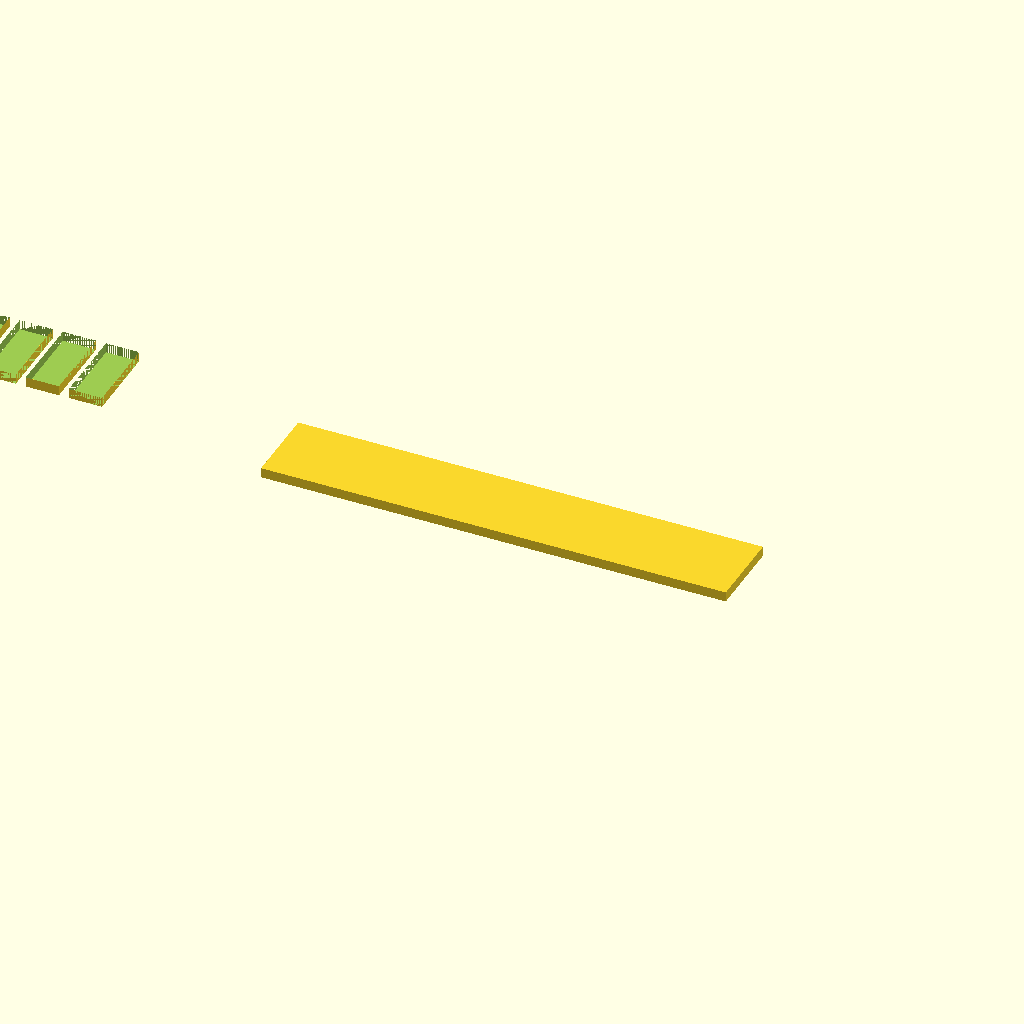
Cell 1: the model at its default parameters.
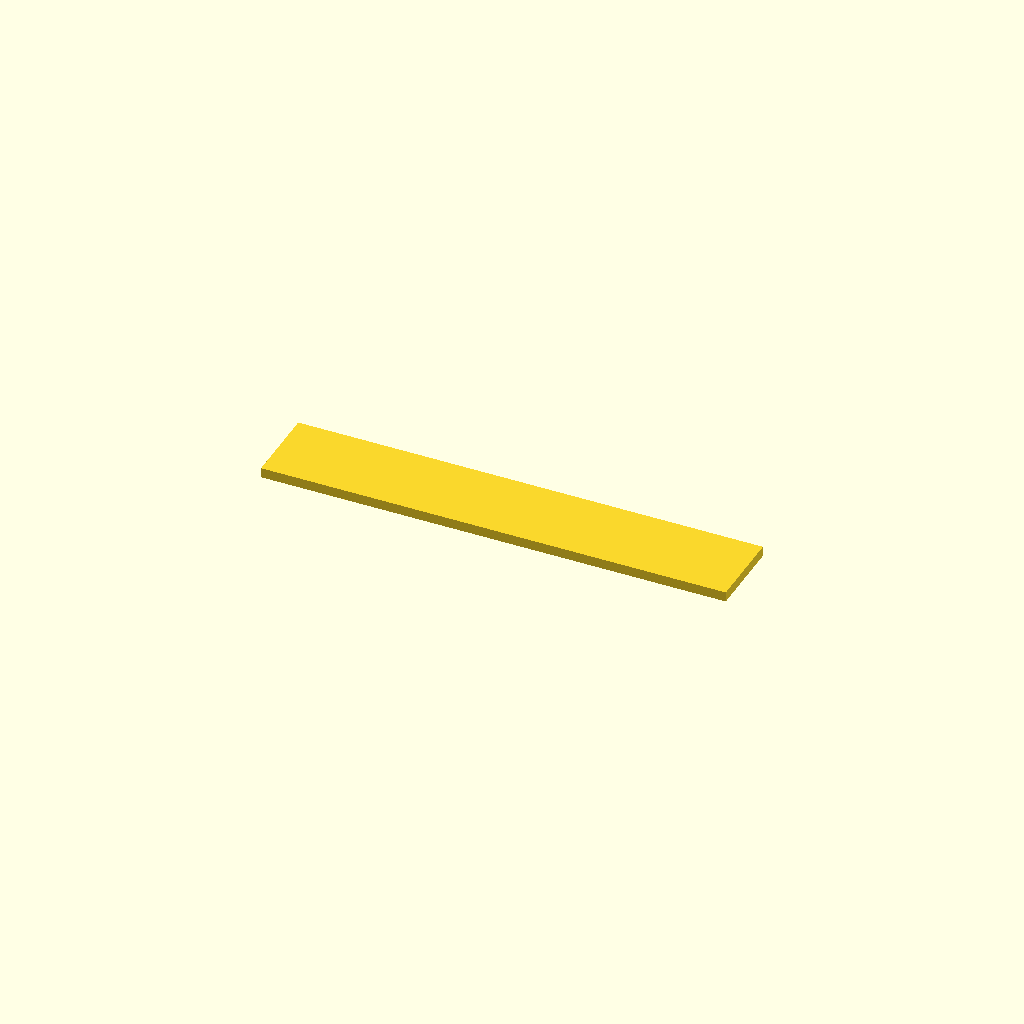
Cell 2: teeth = 20 (everything else at default).
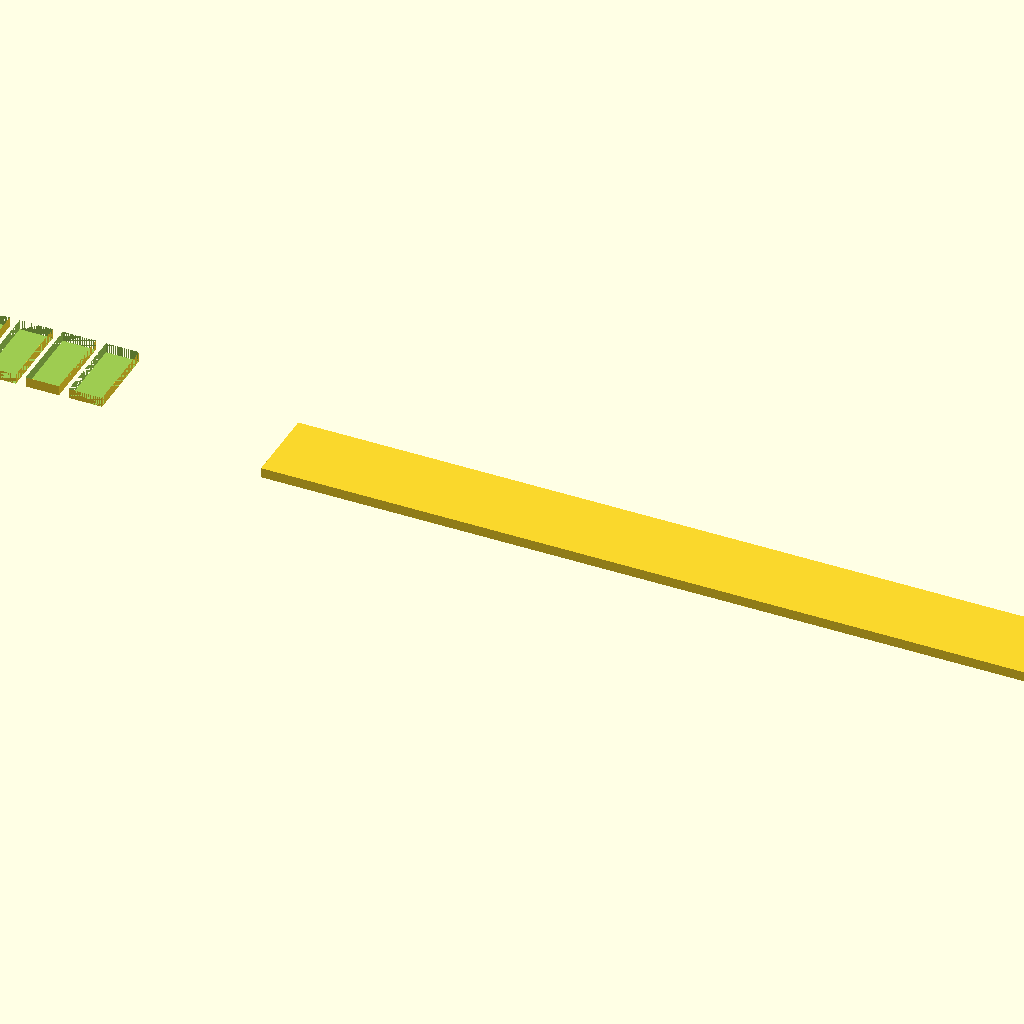
Cell 3 — bar set to 140, the other parameters unchanged.
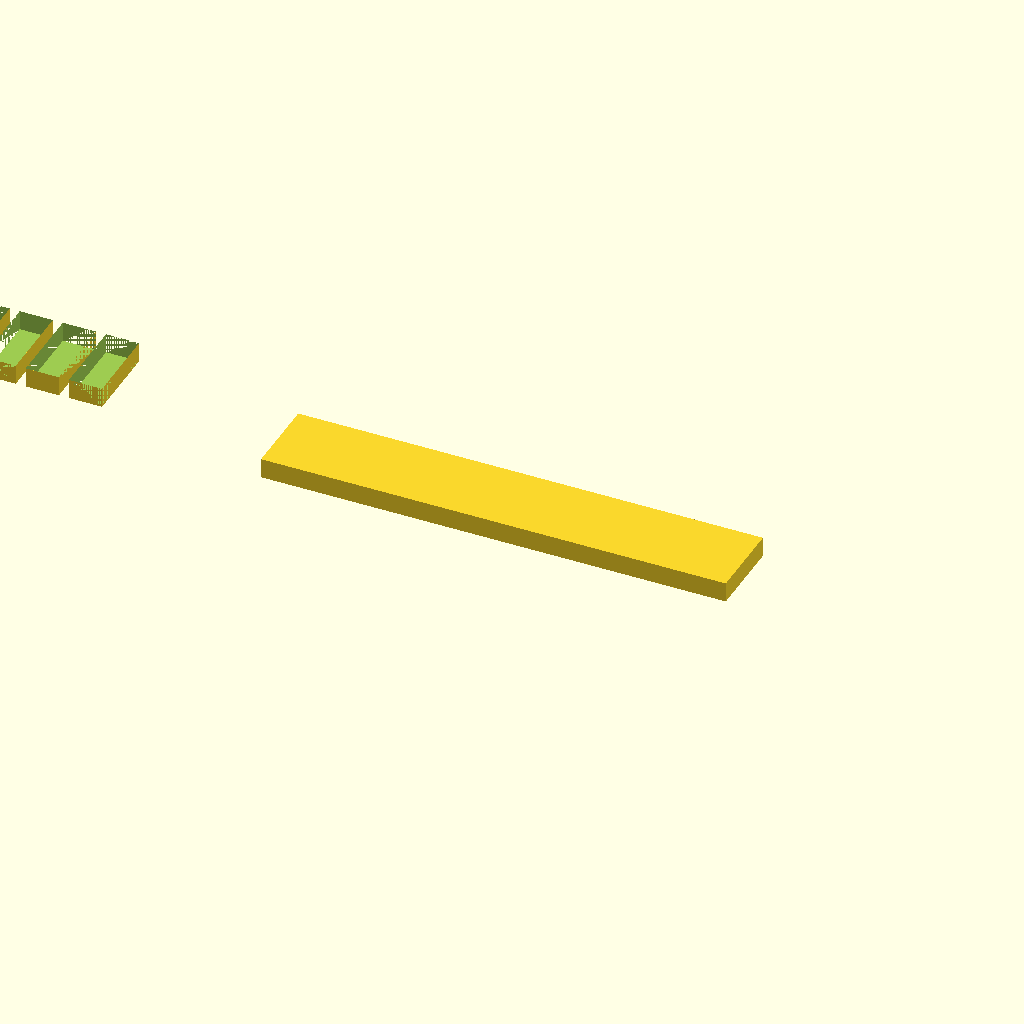
Cell 4: t = 3 (everything else at default).
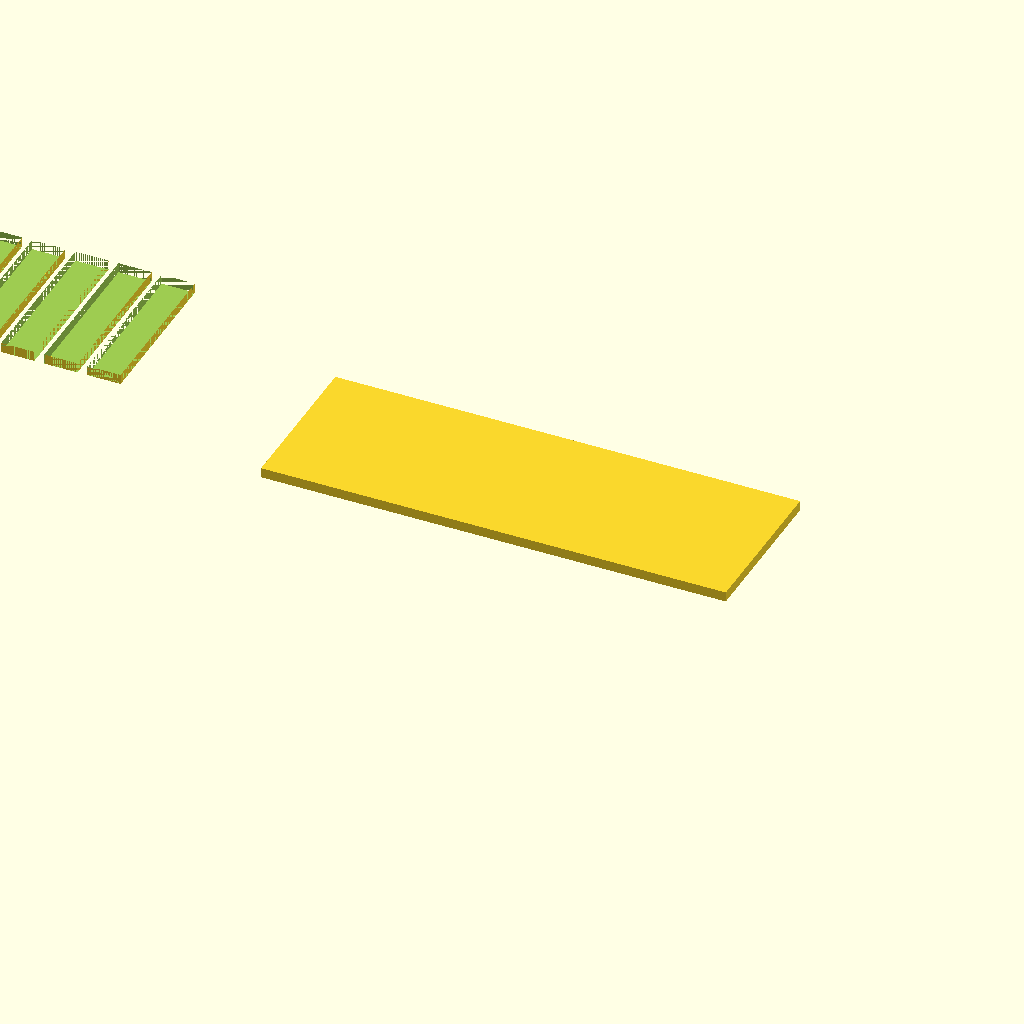
Cell 5: the same model with w = 24.
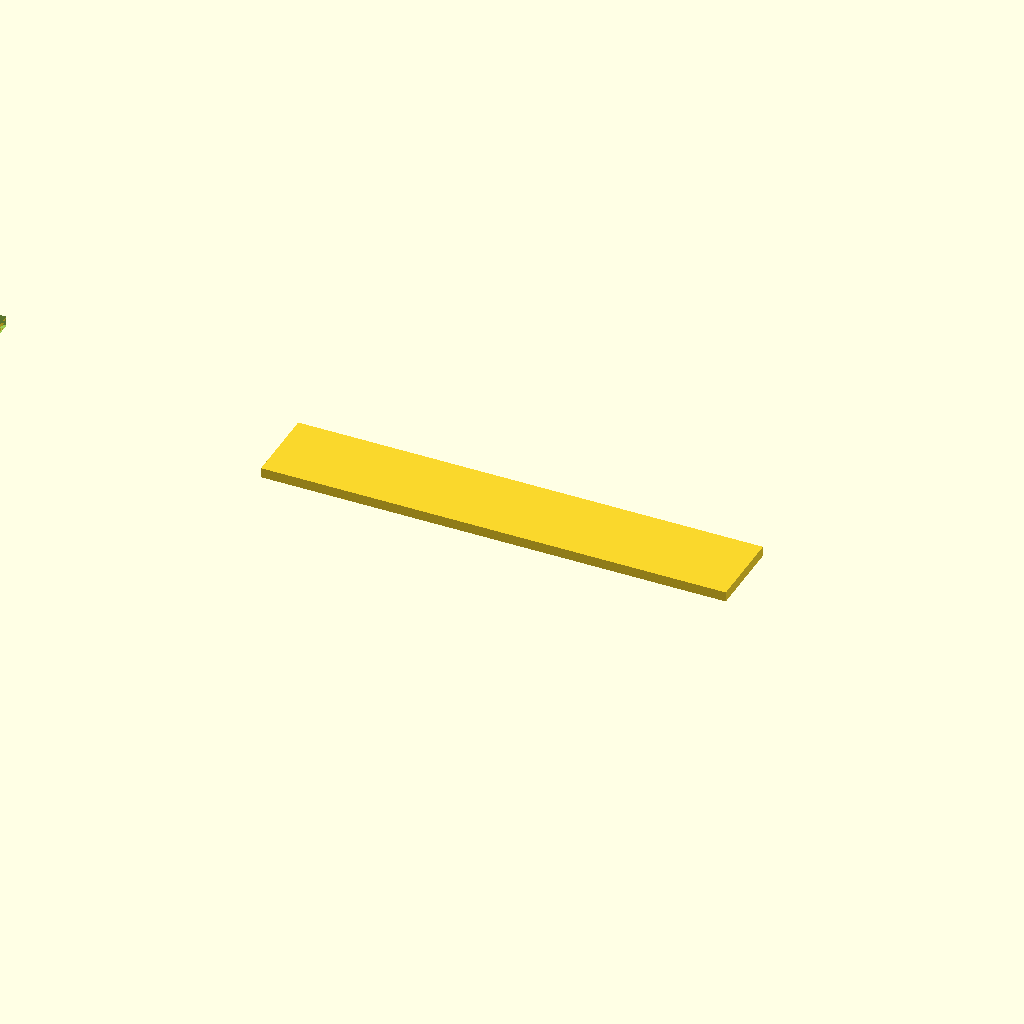
Cell 6: d = 10 (everything else at default).
One fixed orthographic camera (rotation 55°, 0°, 25°; colour scheme Cornfield) for every cell.
OpenSCAD source file bench/results/gpu-v2-g2/code/scadcoder-v2/gel_comb_10well_s0_a1.scad:
// Agarose gel comb - a flat plate with a back bar and a row of rectangular teeth for casting
// horizontal gels. NOVEL general part, printed lying flat on the bed.
//

teeth = 10;
bar   = 70;
t     = 1.5;
w     = 12;
d     = 5;
g     = 1.5;

$fn = 48;

tooth_w = d;
space   = g;

difference() {
    union() {
        cube([bar, w, t]);                                     // back bar
        for (i = [0 : teeth - 1])
            translate([-(teeth * tooth_w + (teeth - 1) * space) / 2 - i * (tooth_w + space), w / 2, 0])
                cube([tooth_w, w, t]);                         // teeth
    }
    for (i = [0 : teeth - 1])
        translate([-(teeth * tooth_w + (teeth - 1) * space) / 2 - i * (tooth_w + space), w / 2, 0])
            cube([tooth_w, w, t + 1]);                         // cut through the tips of the teeth
}
Parameter table extracted from the source (name, type, default, range or options):
teeth: number, default 10
bar: number, default 70
t: number, default 1.5
w: number, default 12
d: number, default 5
g: number, default 1.5
